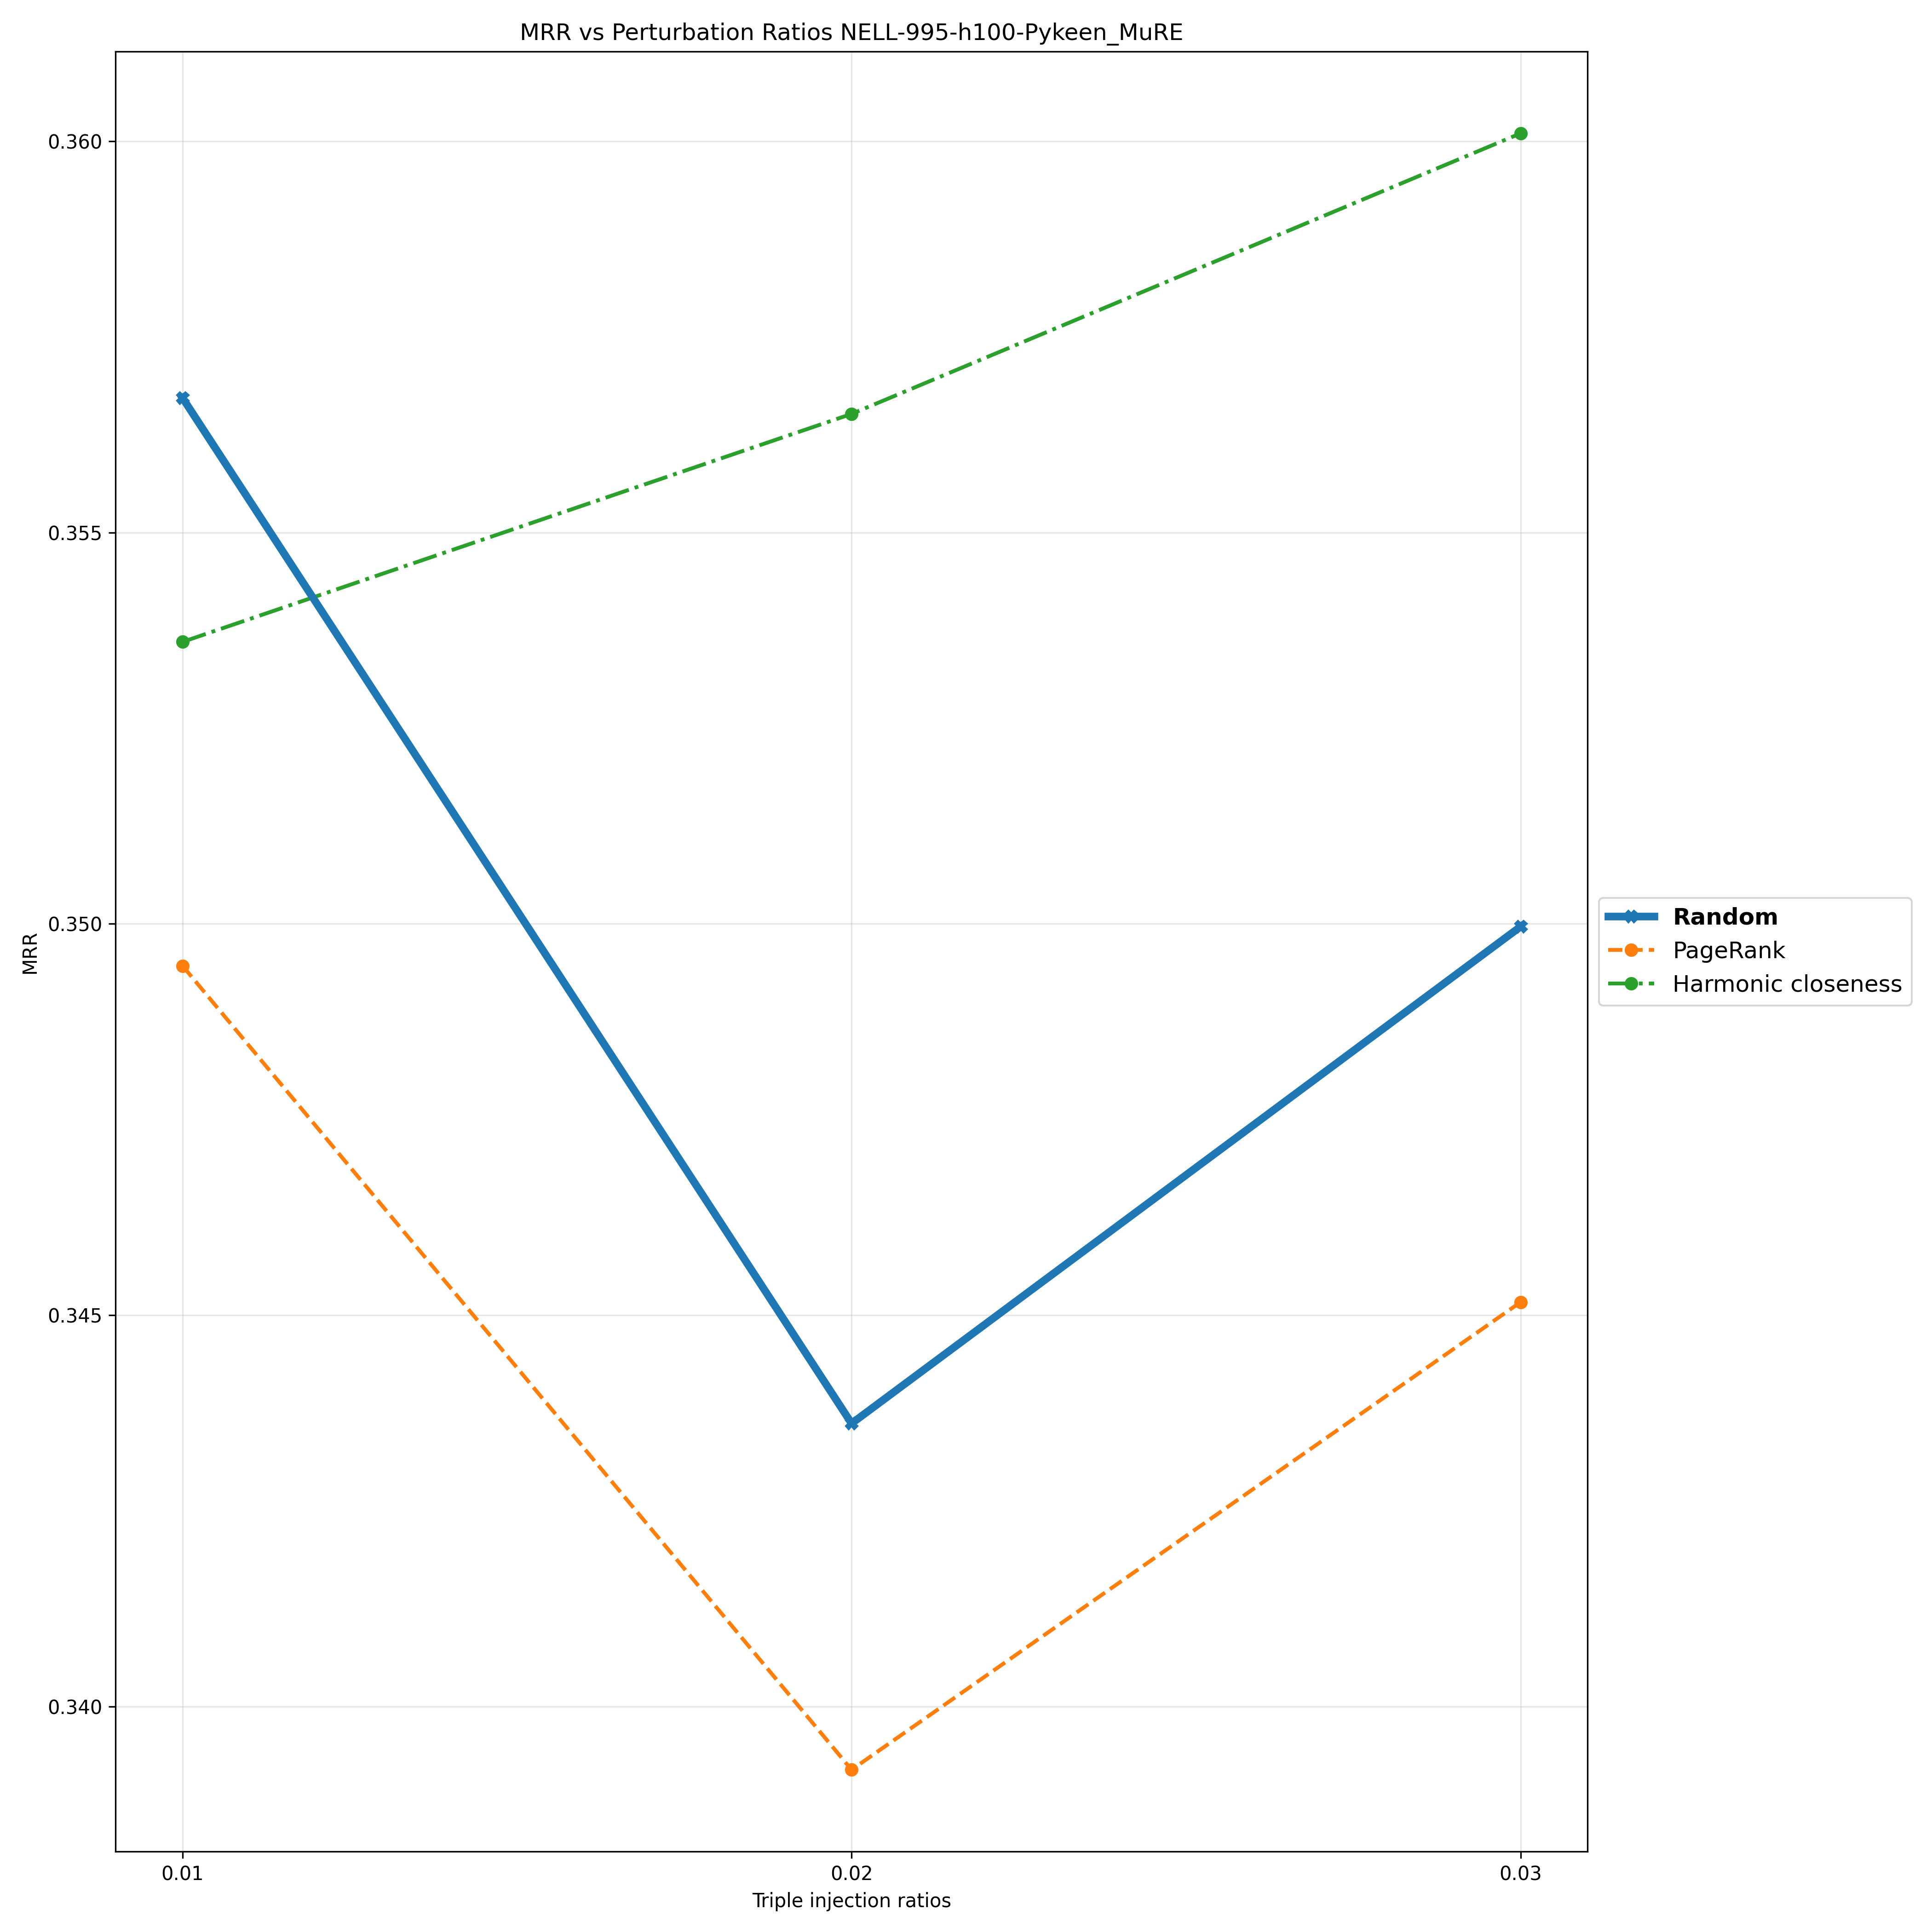

Values plotted in this chart, from the file beside it:
Triple Injection Ratios, 0.01, 0.02, 0.03
Random, 0.3567, 0.3436, 0.35
PageRank, 0.3495, 0.3392, 0.3452
Harmonic closeness, 0.3536, 0.3565, 0.3601
